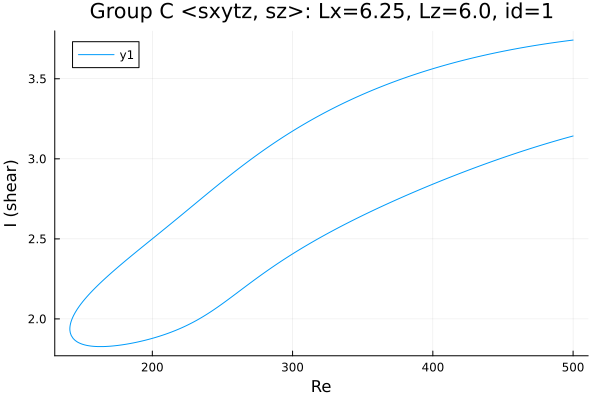

Values plotted in this chart, from the file beside it:
Re, shear
500.0, 3.742
499, 3.741
497.5, 3.739
496.1, 3.738
494.7, 3.736
493.3, 3.734
491.9, 3.733
490.5, 3.731
489.1, 3.729
487.6, 3.728
486.2, 3.726
484.8, 3.724
483.4, 3.722
482.4, 3.721
481, 3.719
479.6, 3.717
478.2, 3.715
476.8, 3.713
475.4, 3.711
474, 3.71
472.5, 3.708
471.1, 3.705
469.7, 3.703
468.3, 3.701
466.9, 3.699
465.5, 3.697
464.1, 3.695
462.6, 3.693
461.2, 3.69
459.8, 3.688
458.4, 3.686
457, 3.684
455.6, 3.681
454.2, 3.679
452.7, 3.676
451.3, 3.674
449.9, 3.672
448.5, 3.669
447.1, 3.666
445.7, 3.664
444.3, 3.661
442.8, 3.659
441.4, 3.656
440, 3.653
438.6, 3.651
437.2, 3.648
435.8, 3.645
434.4, 3.642
432.9, 3.639
431.5, 3.637
430.1, 3.634
428.7, 3.631
427.3, 3.628
425.9, 3.625
424.5, 3.622
423, 3.618
421.6, 3.615
420.2, 3.612
418.8, 3.609
417.4, 3.606
... 522 more rows
